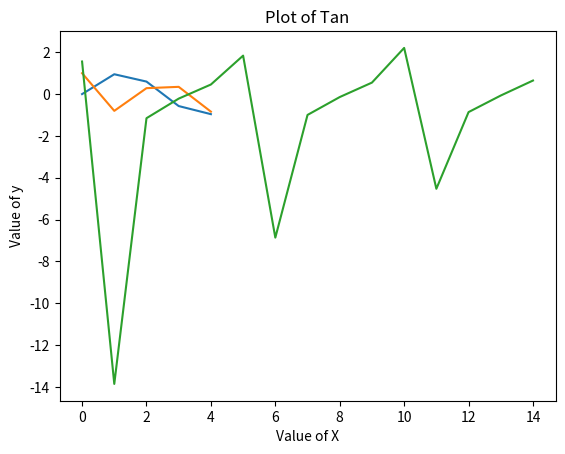

This chart was generated by the following Python code:
# -*- coding: utf-8 -*-
"""
Created on Sat Nov 20 19:23:45 2021

@author: User
"""
import numpy as np
import matplotlib.pyplot as plt

x=np.linspace(0,5,5)
plt.title("Plot of Sin")
plt.xlabel("Value of X")
plt.ylabel("Value of y")
plt.plot(np.sin(x))
plt.show()

x=np.linspace(0,10,5)
plt.title("Plot of Cos")
plt.xlabel("Value of X")
plt.ylabel("Value of y")
plt.plot(np.cos(x))
plt.show()

x=np.linspace(1,10,15)
plt.title("Plot of Tan")
plt.xlabel("Value of X")
plt.ylabel("Value of y")
plt.plot(np.tan(x))
plt.show()